Labelled photos from "dataset", an image-classification folder in DarksAces/Pruebas. The possible labels are: african art, architecture, ceramics, comics manga, concept art, cyberpunk, drawings, graffiti, mosaics, non art, oil painting, origami, paintings, photography, pixel art, scientific illustration, sculptures, stained glass, steampunk, tattoo art, textiles, textures, ukiyo-e, vaporwave, vehicles, video art, watercolor.

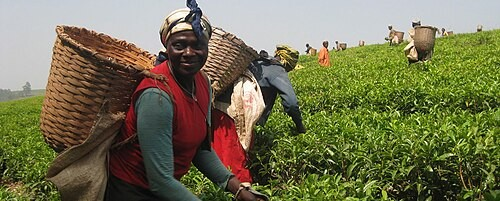
Label: non art

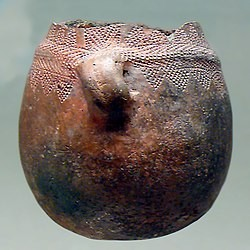
Label: ceramics

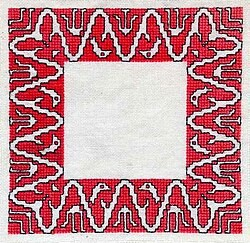
Label: textiles

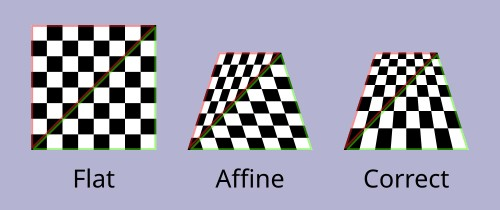
Label: textures

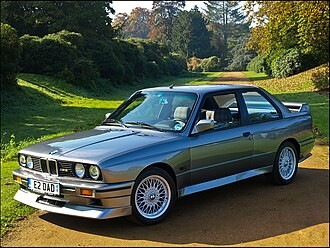
Label: vehicles

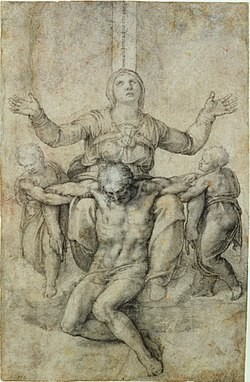
Label: paintings
